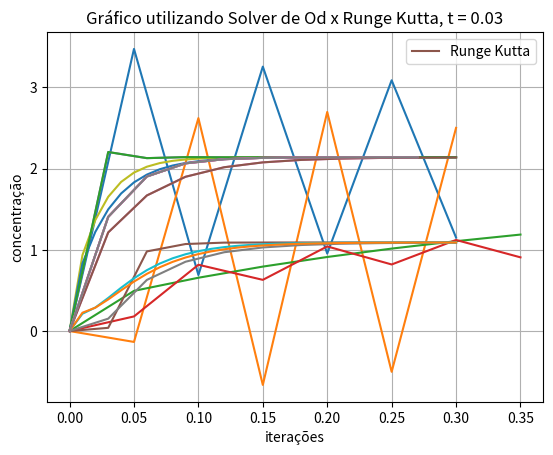

The matplotlib source for this figure:
import matplotlib.pyplot as plt
from scipy.integrate import odeint
import numpy as np

#1.1 método de Euler

u = 14.19
ca_0 = 5.1
k1 = 14.75
k2 = 14.75
k3 = 2.28

def f_a(ca, _, __):
    fca = u * (ca_0 - ca) - k1*ca - k3*(ca ** 2)
    return fca

def euler(f, ta, tb, i, h):
    x = ta
    y = tb
    k = 0
    list_y = [i]
    list_x = [ta]
    while x < tb:
        y = y + h*f(y, k, h)
        x += h
        k += 1

        list_y.append(y)
        list_x.append(x)

    return list_x, list_y, k

def f_b(cb, k, h):
    ca = euler(f_a, 0, 0.3, 0, h)
    cay = ca[1]
    fcb = -u * cb + k1 * cay[k] - k2 * cb
    return fcb



def rungekutta(f, ta, tb, i, h):
    x = ta
    y = tb
    k = 0
    list_y = [i]
    list_x = [ta]
    while x <= tb:
        z1 = h * f(y, k, h)
        z2 = h * f(y + z1, k, h)
        y = y + (z1 + z2) / 2
        x = x + h
        k = k + 1

        list_y.append(y)
        list_x.append(x)

    return list_x, list_y, k


#1.2 resoluções


#T = 0.05

#euler
v_ca = euler(f_a, 0, 0.3, 0, 0.05)[0]
v_cb = euler(f_b, 0, 0.3, 0, 0.05)[0]
v_ha = euler(f_a, 0, 0.3, 0, 0.05)[1]
v_hb = euler(f_b, 0, 0.3, 0, 0.05)[1]

graf_ca, = plt.plot(v_ca, v_ha)
graf_cb, = plt.plot(v_cb, v_hb)

plt.grid("true")
plt.ylabel("concentração")
plt.xlabel('Iterações')
plt.title('Euler com T =0.05')
plt.legend((graf_ca, graf_cb), ('CA(t)', 'CB(t)'), loc='upper left')
plt.show()

print("Valor Final Método de Euler CA(0.3) = " + str(v_ha[-1]))
print("Valor Final Método de Euler CB(0.3) = " + str(v_hb[-1]))


#rungekutta

v_ca_rk = rungekutta(f_a, 0, 0.3, 0, 0.05)[0]
v_cb_rk = rungekutta(f_b, 0, 0.3, 0, 0.05)[0]
v_ha_rk = rungekutta(f_a, 0, 0.3, 0, 0.05)[1]
v_hb_rk = rungekutta(f_b, 0, 0.3, 0, 0.05)[1]

graf_ca, = plt.plot(v_ca_rk, v_ha_rk)
graf_cb, = plt.plot(v_cb_rk, v_hb_rk)

plt.grid("true")
plt.ylabel("concentração")
plt.xlabel('Iterações')
plt.title('Runge kutta com T =0.05')
plt.legend((graf_ca, graf_cb), ('CA(t)', 'CB(t)'), loc='upper left')
plt.show()

print("Valor Final Método de Runge Kutta CA(0.3) = " + str(v_ha_rk[-1]))
print("Valor Final Método de Runge Kutta CB(0.3) = " + str(v_hb_rk[-1]))

#T = 0.03

#euler

v_ca = euler(f_a, 0, 0.3, 0, 0.03)[0]
v_cb = euler(f_b, 0, 0.3, 0, 0.03)[0]
v_ha = euler(f_a, 0, 0.3, 0, 0.03)[1]
v_hb = euler(f_b, 0, 0.3, 0, 0.03)[1]

graf_ca, = plt.plot(v_ca, v_ha)
graf_cb, = plt.plot(v_cb, v_hb)

plt.grid("true")
plt.ylabel("concentração")
plt.xlabel('Iterações')
plt.title('Euler com T =0.03')
plt.legend((graf_ca, graf_cb), ('CA(t)', 'CB(t)'), loc='upper right')
plt.show()

print("Valor Final Método de Euler CA(0.3) = " + str(v_ha_rk[-1]))
print("Valor Final Método de Euler CB(0.3) = " + str(v_hb_rk[-1]))

#rungekutta

v_ca_rk = rungekutta(f_a, 0, 0.3, 0, 0.03)[0]
v_cb_rk = rungekutta(f_b, 0, 0.3, 0, 0.03)[0]
v_ha_rk = rungekutta(f_a, 0, 0.3, 0, 0.03)[1]
v_hb_rk = rungekutta(f_b, 0, 0.3, 0, 0.03)[1]

print("Valor Final Método de Runge Kutta CA(0.3) = " + str(v_ha_rk[-1]))
print("Valor Final Método de Runge Kutta CB(0.3) = " + str(v_hb_rk[-1]))

graf_ca, = plt.plot(v_ca_rk, v_ha_rk)
graf_cb, = plt.plot(v_cb_rk, v_hb_rk)

plt.grid("true")
plt.ylabel("concentração")
plt.xlabel('Iterações')
plt.title('Runge kutta com T =0.03')
plt.legend((graf_ca, graf_cb), ('CA(t)', 'CB(t)'), loc='upper left')
plt.show()


#T = 0.01

#euler
v_ca = euler(f_a, 0, 0.3, 0, 0.01)[0]
v_cb = euler(f_b, 0, 0.3, 0, 0.01)[0]
v_ha = euler(f_a, 0, 0.3, 0, 0.01)[1]
v_hb = euler(f_b, 0, 0.3, 0, 0.01)[1]

graf_ca, = plt.plot(v_ca, v_ha)
graf_cb, = plt.plot(v_cb, v_hb)

plt.grid("true")
plt.ylabel("concentração")
plt.xlabel('Iterações')
plt.title('Euler com T =0.01')
plt.legend((graf_ca, graf_cb), ('CA(t)', 'CB(t)'), loc='upper right')
plt.show()

print("Valor Final Método de Euler CA(0.3) = " + str(v_ha[-1]))
print("Valor Final Método de Euler CB(0.3) = " + str(v_hb[-1]))


#rungekutta
v_ca_rk = rungekutta(f_a, 0, 0.3, 0, 0.01)[0]
v_cb_rk = rungekutta(f_b, 0, 0.3, 0, 0.01)[0]
v_ha_rk = rungekutta(f_a, 0, 0.3, 0, 0.01)[1]
v_hb_rk = rungekutta(f_b, 0, 0.3, 0, 0.01)[1]

graf_ca, = plt.plot(v_ca_rk, v_ha_rk)
graf_cb, = plt.plot(v_cb_rk, v_hb_rk)

plt.grid("true")
plt.ylabel("concentração")
plt.xlabel('Iterações')
plt.title('Runge kutta com T =0.01')
plt.legend((graf_ca, graf_cb), ('CA(t)', 'CB(t)'), loc='upper left')
plt.show()

print("Valor Final Método de Runge Kutta CA(0.3) = " + str(v_ha_rk[-1]))
print("Valor Final Método de Runge Kutta CB(0.3) = " + str(v_hb_rk[-1]))


#1.3

#Solve ODE

t = np.arange(0.0, 0.3, 0.03)
y0 = [0, 0]
__ = 0
ode = odeint(f_a, y0, t, args = (__,))

#errro em relação à euler

euler_vca = euler(f_a, 0, 0.3, 0, 0.03)[1][-1]
ode1 = odeint(f_a, y0, t, args = (__,))[-1][1]

error = (euler_vca - ode1)/ode1 * 100

print(F"O erro de Euler em relação ao Solver de ODE é de {error} %")

v_ca = euler(f_a, 0, 0.3, 0, 0.03)[0]
v_cb = euler(f_b, 0, 0.3, 0, 0.03)[0]
v_ha = euler(f_a, 0, 0.3, 0, 0.03)[1]
v_hb = euler(f_b, 0, 0.3, 0, 0.03)[1]

graf_ca, = plt.plot(v_ca, v_ha)
graf_solver = plt.plot(t, ode)

plt.title("Gráfico utilizando Solver de ODE x Euler, t = 0.03")
plt.grid(True)
plt.legend((graf_ca, graf_solver), ('Euler', 'Solver de ODE'), loc='upper right')
plt.xlabel('iterações')
plt.ylabel('concentração')
plt.show()

#errro em relação à runge kutta
rk_vca = rungekutta(f_a, 0, 0.3, 0, 0.03)[1][-1]
ode2 = odeint(f_a, y0, t, args = (__,))[-1][1]

error = (ode2 - rk_vca)/ode1 * 100

print(F"O erro de Runge Kutta em relação ao Solver de ODE é de {error} %")

v_ca_rk = rungekutta(f_a, 0, 0.3, 0, 0.03)[0]
v_cb_rk = rungekutta(f_b, 0, 0.3, 0, 0.03)[0]
v_ha_rk = rungekutta(f_a, 0, 0.3, 0, 0.03)[1]
v_hb_rk = rungekutta(f_b, 0, 0.3, 0, 0.03)[1]

graf_ca, = plt.plot(v_ca_rk, v_ha_rk)
graf_solver = plt.plot(t,ode)

plt.title("Gráfico utilizando Solver de Od x Runge Kutta, t = 0.03")
plt.grid(True)
plt.legend((graf_ca, graf_solver), ('Runge Kutta', 'Solver de ODE'), loc='upper right')
plt.xlabel('iterações')
plt.ylabel('concentração')
plt.show()
